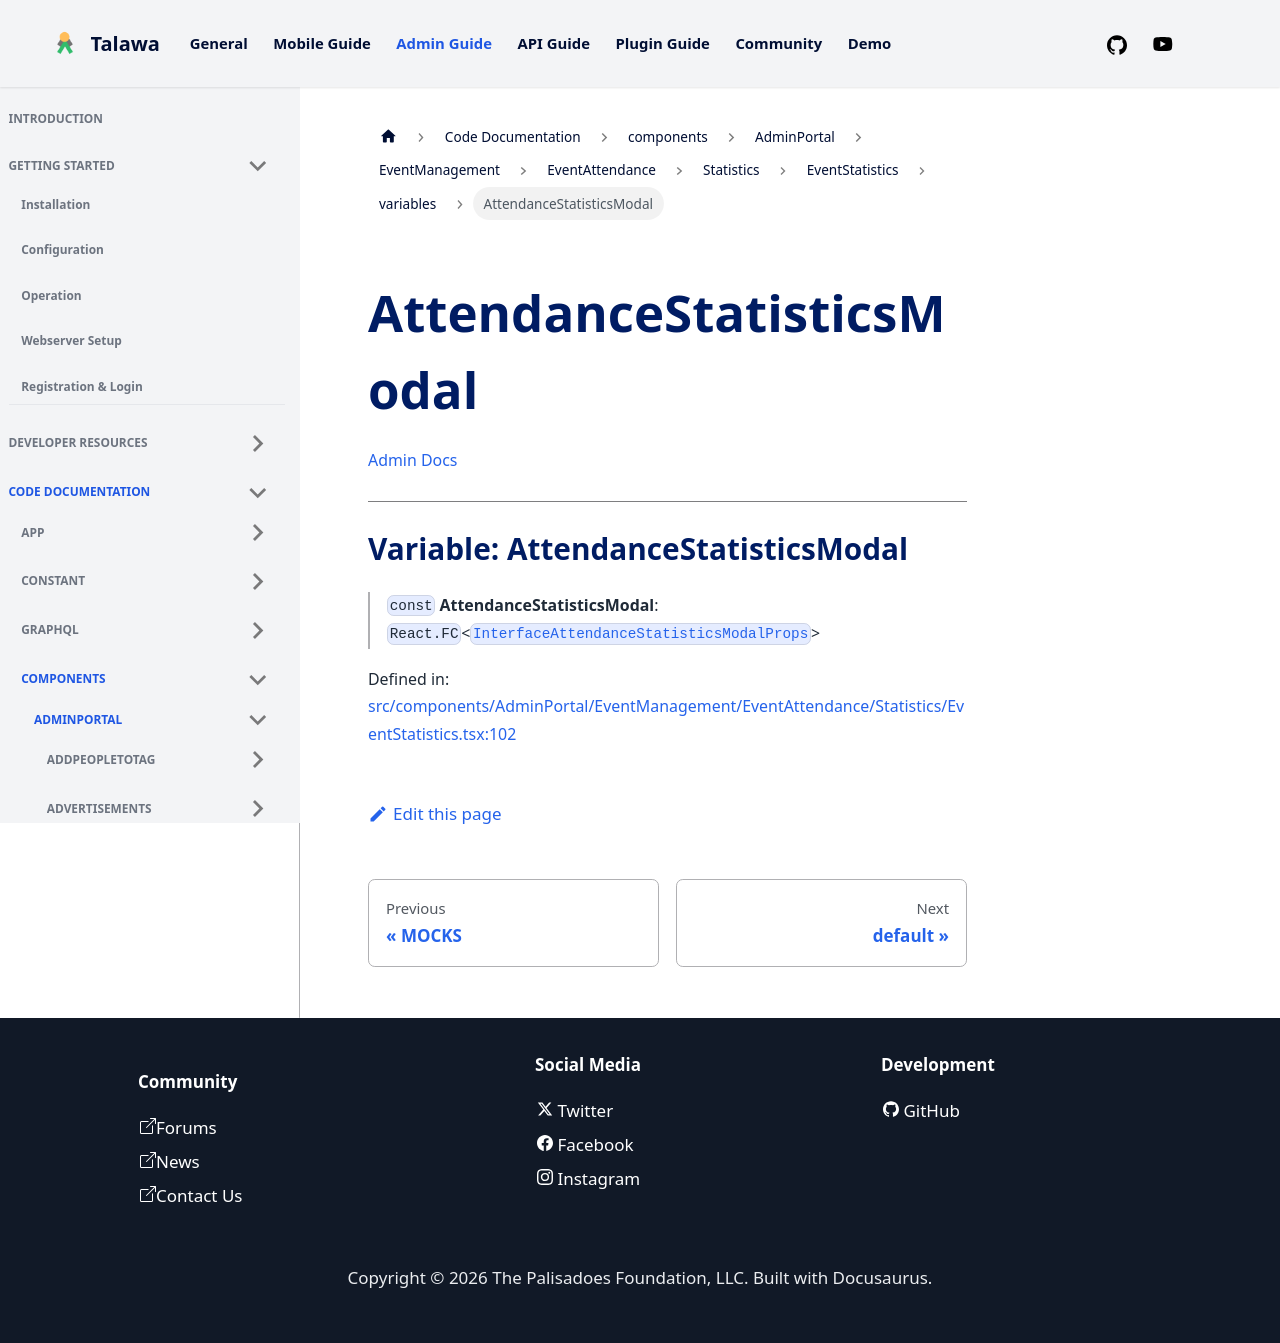

repository: PalisadoesFoundation/talawa-admin · page: docs/auto-docs/components/AdminPortal/EventManagement/EventAttendance/Statistics/EventStatistics/variables/AttendanceStatisticsModal/index.html · generator: docusaurus

[Admin Docs](/)

***

# Variable: AttendanceStatisticsModal

> `const` **AttendanceStatisticsModal**: `React.FC`\<[`InterfaceAttendanceStatisticsModalProps`](../../../../../../../types/Event/interface/type-aliases/InterfaceAttendanceStatisticsModalProps.md)\>

Defined in: [src/components/AdminPortal/EventManagement/EventAttendance/Statistics/EventStatistics.tsx:102](https://github.com/PalisadoesFoundation/talawa-admin/blob/main/src/components/AdminPortal/EventManagement/EventAttendance/Statistics/EventStatistics.tsx#L102)
